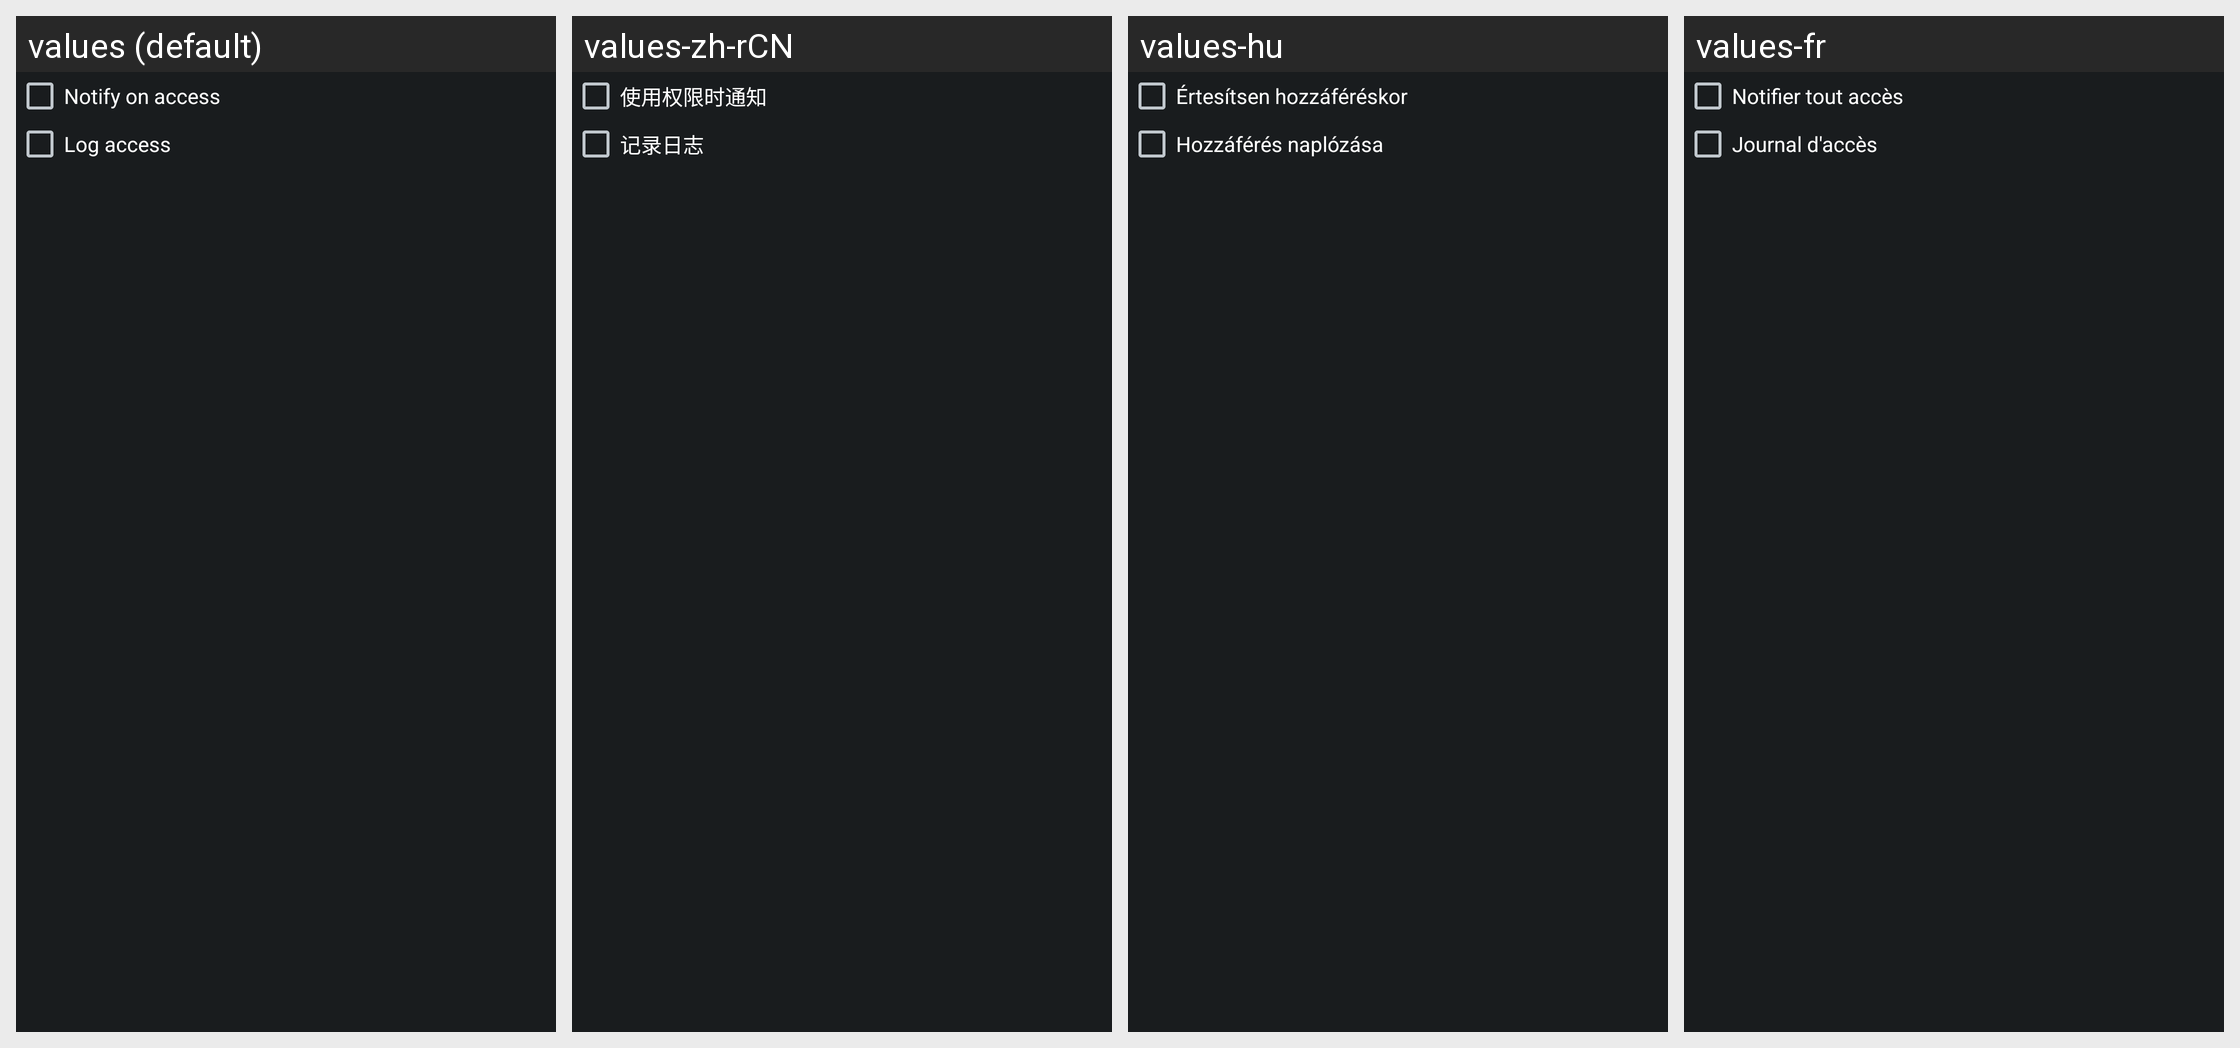

Strings drawn on this Android screen and how each of the app's shown locales translates them:
Android screen res/layout/activity_app_detail.xml rendered under 4 locales, left to right: values (default), values-zh-rCN, values-hu, values-fr. Device: Nexus 5 (rendered at 1080×1920; each locale shown at half size, 540×960, under a caption strip naming it); theme AppTheme.
Other locales in the repository, not shown: values-de, values-es, values-nl, values-ru, values-zh-rTW.
Strings drawn on this screen, with the default value and each locale's value (text and hints the layout hard-codes, and strings that could not be matched under every locale, appear in the picture but are not listed):

detail_notifyonaccess_text
  values: Notify on access
  values-zh-rCN: 使用权限时通知
  values-hu: Értesítsen hozzáféréskor
  values-fr: Notifier tout accès

detail_logonaccess_text
  values: Log access
  values-zh-rCN: 记录日志
  values-hu: Hozzáférés naplózása
  values-fr: Journal d'accès
